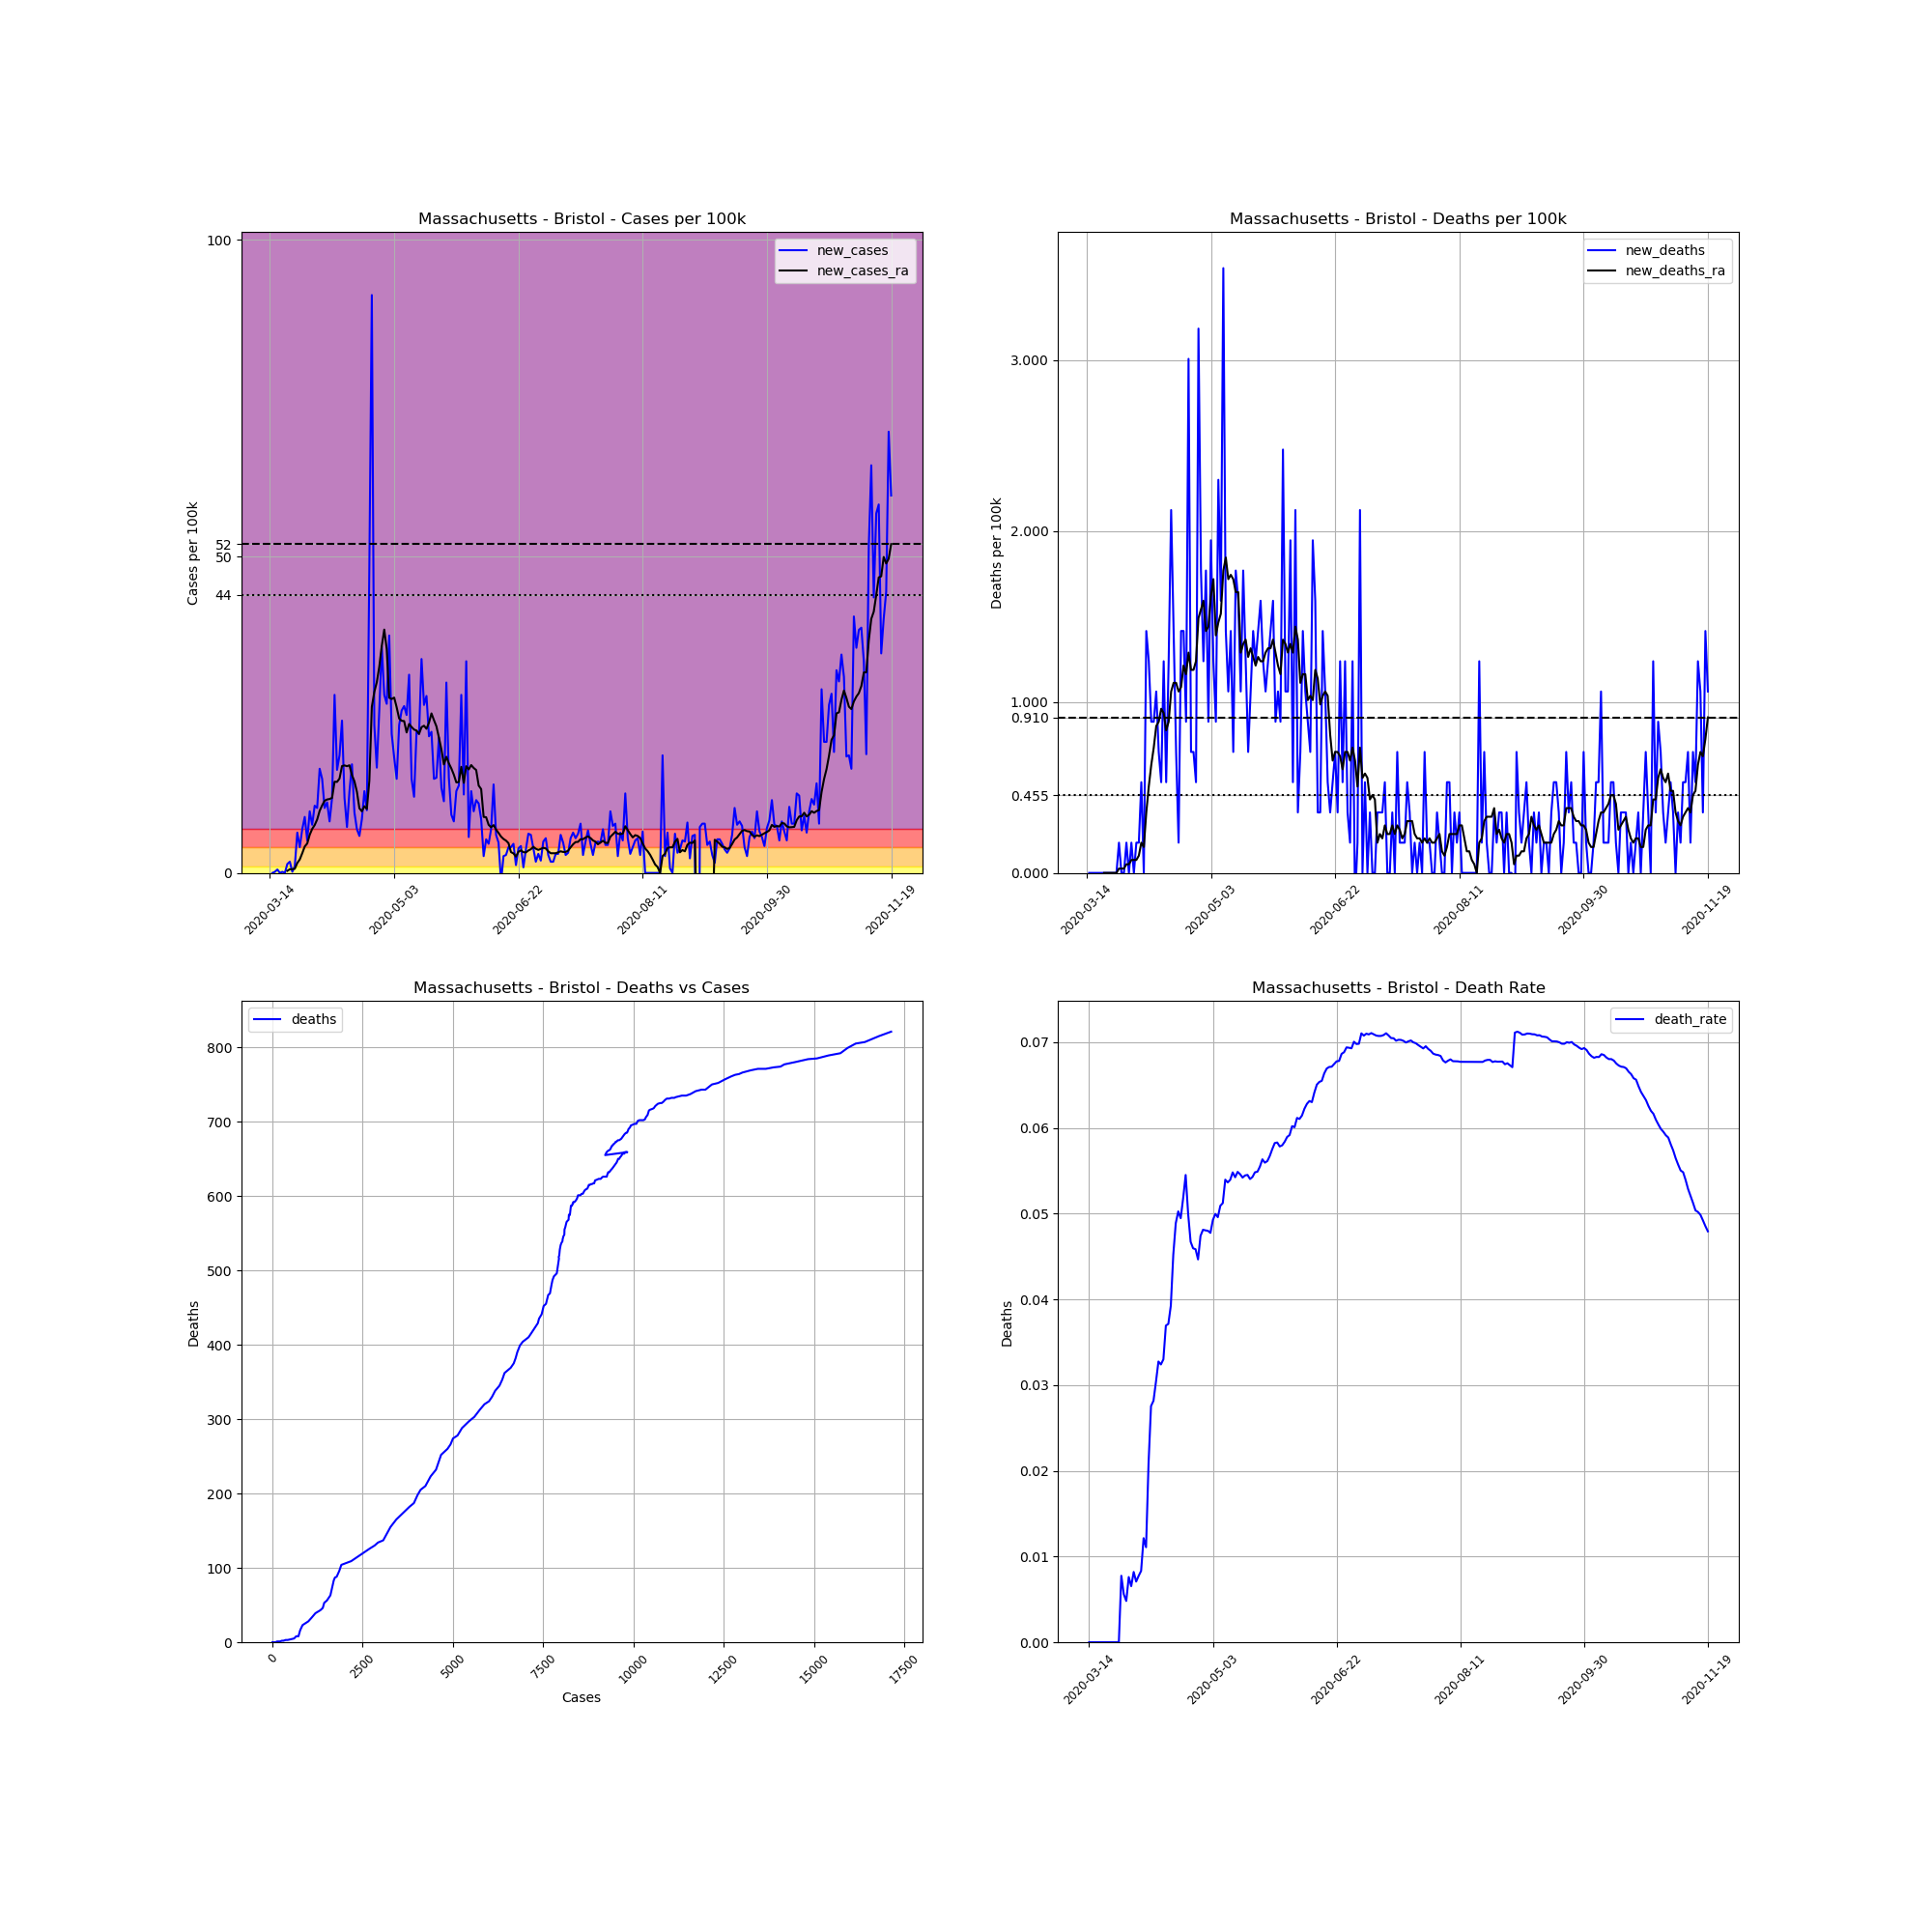

The file beside this chart, header and first rows:
, date, county, state, fips, cases, deaths, COUNTY, STNAME, CTYNAME, POPESTIMATE2019, cases_per_100k, deaths_per_100k, death_rate, new_cases, new_deaths, new_cases_ra, new_deaths_ra
86490, 2020-03-14, Bristol, Massachusetts, 25005, 1, 0, 5, Massachusetts, Bristol, 565217, 0.1769, 0.0, 0.0, , , , 
86491, 2020-03-15, Bristol, Massachusetts, 25005, 1, 0, 5, Massachusetts, Bristol, 565217, 0.1769, 0.0, 0.0, 0.0, 0.0, , 
86492, 2020-03-16, Bristol, Massachusetts, 25005, 2, 0, 5, Massachusetts, Bristol, 565217, 0.3538, 0.0, 0.0, 0.1769, 0.0, , 
86493, 2020-03-17, Bristol, Massachusetts, 25005, 5, 0, 5, Massachusetts, Bristol, 565217, 0.8846, 0.0, 0.0, 0.5308, 0.0, , 
86494, 2020-03-18, Bristol, Massachusetts, 25005, 5, 0, 5, Massachusetts, Bristol, 565217, 0.8846, 0.0, 0.0, 0.0, 0.0, , 
86495, 2020-03-19, Bristol, Massachusetts, 25005, 6, 0, 5, Massachusetts, Bristol, 565217, 1.062, 0.0, 0.0, 0.1769, 0.0, , 
86496, 2020-03-20, Bristol, Massachusetts, 25005, 6, 0, 5, Massachusetts, Bristol, 565217, 1.062, 0.0, 0.0, 0.0, 0.0, , 
86497, 2020-03-21, Bristol, Massachusetts, 25005, 14, 0, 5, Massachusetts, Bristol, 565217, 2.477, 0.0, 0.0, 1.415, 0.0, 0.3286, 0.0
86498, 2020-03-22, Bristol, Massachusetts, 25005, 24, 0, 5, Massachusetts, Bristol, 565217, 4.246, 0.0, 0.0, 1.769, 0.0, 0.5813, 0.0
86499, 2020-03-23, Bristol, Massachusetts, 25005, 25, 0, 5, Massachusetts, Bristol, 565217, 4.423, 0.0, 0.0, 0.1769, 0.0, 0.5813, 0.0
86500, 2020-03-24, Bristol, Massachusetts, 25005, 31, 0, 5, Massachusetts, Bristol, 565217, 5.485, 0.0, 0.0, 1.062, 0.0, 0.6571, 0.0
86501, 2020-03-25, Bristol, Massachusetts, 25005, 67, 0, 5, Massachusetts, Bristol, 565217, 11.85, 0.0, 0.0, 6.369, 0.0, 1.567, 0.0
86502, 2020-03-26, Bristol, Massachusetts, 25005, 90, 0, 5, Massachusetts, Bristol, 565217, 15.92, 0.0, 0.0, 4.069, 0.0, 2.123, 0.0
86503, 2020-03-27, Bristol, Massachusetts, 25005, 129, 1, 5, Massachusetts, Bristol, 565217, 22.82, 0.1769, 0.007752, 6.9, 0.1769, 3.109, 0.02527
86504, 2020-03-28, Bristol, Massachusetts, 25005, 179, 1, 5, Massachusetts, Bristol, 565217, 31.67, 0.1769, 0.005587, 8.846, 0.0, 4.17, 0.02527
86505, 2020-03-29, Bristol, Massachusetts, 25005, 208, 1, 5, Massachusetts, Bristol, 565217, 36.8, 0.1769, 0.004808, 5.131, 0.0, 4.651, 0.02527
86506, 2020-03-30, Bristol, Massachusetts, 25005, 263, 2, 5, Massachusetts, Bristol, 565217, 46.53, 0.3538, 0.007605, 9.731, 0.1769, 6.015, 0.05055
86507, 2020-03-31, Bristol, Massachusetts, 25005, 306, 2, 5, Massachusetts, Bristol, 565217, 54.14, 0.3538, 0.006536, 7.608, 0.0, 6.951, 0.05055
86508, 2020-04-01, Bristol, Massachusetts, 25005, 366, 3, 5, Massachusetts, Bristol, 565217, 64.75, 0.5308, 0.008197, 10.62, 0.1769, 7.557, 0.07582
86509, 2020-04-02, Bristol, Massachusetts, 25005, 424, 3, 5, Massachusetts, Bristol, 565217, 75.02, 0.5308, 0.007075, 10.26, 0.0, 8.442, 0.07582
86510, 2020-04-03, Bristol, Massachusetts, 25005, 517, 4, 5, Massachusetts, Bristol, 565217, 91.47, 0.7077, 0.007737, 16.45, 0.1769, 9.807, 0.07582
86511, 2020-04-04, Bristol, Massachusetts, 25005, 601, 5, 5, Massachusetts, Bristol, 565217, 106.3, 0.8846, 0.008319, 14.86, 0.1769, 10.67, 0.1011
86512, 2020-04-05, Bristol, Massachusetts, 25005, 659, 8, 5, Massachusetts, Bristol, 565217, 116.6, 1.415, 0.01214, 10.26, 0.5308, 11.4, 0.1769
86513, 2020-04-06, Bristol, Massachusetts, 25005, 722, 8, 5, Massachusetts, Bristol, 565217, 127.7, 1.415, 0.01108, 11.15, 0.0, 11.6, 0.1516
86514, 2020-04-07, Bristol, Massachusetts, 25005, 768, 16, 5, Massachusetts, Bristol, 565217, 135.9, 2.831, 0.02083, 8.138, 1.415, 11.68, 0.3538
86515, 2020-04-08, Bristol, Massachusetts, 25005, 835, 23, 5, Massachusetts, Bristol, 565217, 147.7, 4.069, 0.02754, 11.85, 1.238, 11.85, 0.5055
86516, 2020-04-09, Bristol, Massachusetts, 25005, 994, 28, 5, Massachusetts, Bristol, 565217, 175.9, 4.954, 0.02817, 28.13, 0.8846, 14.41, 0.6319
86517, 2020-04-10, Bristol, Massachusetts, 25005, 1086, 33, 5, Massachusetts, Bristol, 565217, 192.1, 5.838, 0.03039, 16.28, 0.8846, 14.38, 0.733
86518, 2020-04-11, Bristol, Massachusetts, 25005, 1191, 39, 5, Massachusetts, Bristol, 565217, 210.7, 6.9, 0.03275, 18.58, 1.062, 14.91, 0.8593
86519, 2020-04-12, Bristol, Massachusetts, 25005, 1327, 43, 5, Massachusetts, Bristol, 565217, 234.8, 7.608, 0.0324, 24.06, 0.7077, 16.88, 0.8846
86520, 2020-04-13, Bristol, Massachusetts, 25005, 1394, 46, 5, Massachusetts, Bristol, 565217, 246.6, 8.138, 0.033, 11.85, 0.5308, 16.98, 0.9604
86521, 2020-04-14, Bristol, Massachusetts, 25005, 1435, 53, 5, Massachusetts, Bristol, 565217, 253.9, 9.377, 0.03693, 7.254, 1.238, 16.86, 0.9352
86522, 2020-04-15, Bristol, Massachusetts, 25005, 1508, 56, 5, Massachusetts, Bristol, 565217, 266.8, 9.908, 0.03714, 12.92, 0.5308, 17.01, 0.8341
86523, 2020-04-16, Bristol, Massachusetts, 25005, 1605, 63, 5, Massachusetts, Bristol, 565217, 284, 11.15, 0.03925, 17.16, 1.238, 15.44, 0.8846
86524, 2020-04-17, Bristol, Massachusetts, 25005, 1659, 75, 5, Massachusetts, Bristol, 565217, 293.5, 13.27, 0.04521, 9.554, 2.123, 14.48, 1.062
86525, 2020-04-18, Bristol, Massachusetts, 25005, 1698, 83, 5, Massachusetts, Bristol, 565217, 300.4, 14.68, 0.04888, 6.9, 1.415, 12.81, 1.112
86526, 2020-04-19, Bristol, Massachusetts, 25005, 1731, 87, 5, Massachusetts, Bristol, 565217, 306.3, 15.39, 0.05026, 5.838, 0.7077, 10.21, 1.112
86527, 2020-04-20, Bristol, Massachusetts, 25005, 1779, 88, 5, Massachusetts, Bristol, 565217, 314.7, 15.57, 0.04947, 8.492, 0.1769, 9.731, 1.062
86528, 2020-04-21, Bristol, Massachusetts, 25005, 1852, 96, 5, Massachusetts, Bristol, 565217, 327.7, 16.98, 0.05184, 12.92, 1.415, 10.54, 1.087
86529, 2020-04-22, Bristol, Massachusetts, 25005, 1908, 104, 5, Massachusetts, Bristol, 565217, 337.6, 18.4, 0.05451, 9.908, 1.415, 10.11, 1.213
86530, 2020-04-23, Bristol, Massachusetts, 25005, 2181, 109, 5, Massachusetts, Bristol, 565217, 385.9, 19.28, 0.04998, 48.3, 0.8846, 14.56, 1.163
86531, 2020-04-24, Bristol, Massachusetts, 25005, 2697, 126, 5, Massachusetts, Bristol, 565217, 477.2, 22.29, 0.04672, 91.29, 3.008, 26.24, 1.289
86532, 2020-04-25, Bristol, Massachusetts, 25005, 2829, 130, 5, Massachusetts, Bristol, 565217, 500.5, 23, 0.04595, 23.35, 0.7077, 28.59, 1.188
86533, 2020-04-26, Bristol, Massachusetts, 25005, 2923, 134, 5, Massachusetts, Bristol, 565217, 517.1, 23.71, 0.04584, 16.63, 0.7077, 30.13, 1.188
86534, 2020-04-27, Bristol, Massachusetts, 25005, 3068, 137, 5, Massachusetts, Bristol, 565217, 542.8, 24.24, 0.04465, 25.65, 0.5308, 32.58, 1.238
86535, 2020-04-28, Bristol, Massachusetts, 25005, 3270, 155, 5, Massachusetts, Bristol, 565217, 578.5, 27.42, 0.0474, 35.74, 3.185, 35.84, 1.491
86536, 2020-04-29, Bristol, Massachusetts, 25005, 3429, 165, 5, Massachusetts, Bristol, 565217, 606.7, 29.19, 0.04812, 28.13, 1.769, 38.44, 1.542
86537, 2020-04-30, Bristol, Massachusetts, 25005, 3580, 172, 5, Massachusetts, Bristol, 565217, 633.4, 30.43, 0.04804, 26.72, 1.238, 35.36, 1.592
86538, 2020-05-01, Bristol, Massachusetts, 25005, 3792, 182, 5, Massachusetts, Bristol, 565217, 670.9, 32.2, 0.048, 37.51, 1.769, 27.68, 1.415
86539, 2020-05-02, Bristol, Massachusetts, 25005, 3916, 187, 5, Massachusetts, Bristol, 565217, 692.8, 33.08, 0.04775, 21.94, 0.8846, 27.47, 1.441
86540, 2020-05-03, Bristol, Massachusetts, 25005, 4019, 198, 5, Massachusetts, Bristol, 565217, 711.1, 35.03, 0.04927, 18.22, 1.946, 27.7, 1.618
86541, 2020-05-04, Bristol, Massachusetts, 25005, 4103, 205, 5, Massachusetts, Bristol, 565217, 725.9, 36.27, 0.04996, 14.86, 1.238, 26.16, 1.719
86542, 2020-05-05, Bristol, Massachusetts, 25005, 4235, 210, 5, Massachusetts, Bristol, 565217, 749.3, 37.15, 0.04959, 23.35, 0.8846, 24.39, 1.39
86543, 2020-05-06, Bristol, Massachusetts, 25005, 4380, 223, 5, Massachusetts, Bristol, 565217, 774.9, 39.45, 0.05091, 25.65, 2.3, 24.04, 1.466
86544, 2020-05-07, Bristol, Massachusetts, 25005, 4529, 232, 5, Massachusetts, Bristol, 565217, 801.3, 41.05, 0.05123, 26.36, 1.592, 23.99, 1.516
86545, 2020-05-08, Bristol, Massachusetts, 25005, 4670, 252, 5, Massachusetts, Bristol, 565217, 826.2, 44.58, 0.05396, 24.95, 3.538, 22.19, 1.769
86546, 2020-05-09, Bristol, Massachusetts, 25005, 4847, 260, 5, Massachusetts, Bristol, 565217, 857.5, 46, 0.05364, 31.32, 1.415, 23.53, 1.845
86547, 2020-05-10, Bristol, Massachusetts, 25005, 4931, 266, 5, Massachusetts, Bristol, 565217, 872.4, 47.06, 0.05394, 14.86, 1.062, 23.05, 1.719
86548, 2020-05-11, Bristol, Massachusetts, 25005, 4999, 274, 5, Massachusetts, Bristol, 565217, 884.4, 48.48, 0.05481, 12.03, 1.415, 22.65, 1.744
86549, 2020-05-12, Bristol, Massachusetts, 25005, 5125, 278, 5, Massachusetts, Bristol, 565217, 906.7, 49.18, 0.05424, 22.29, 0.7077, 22.49, 1.719
... 191 more rows
